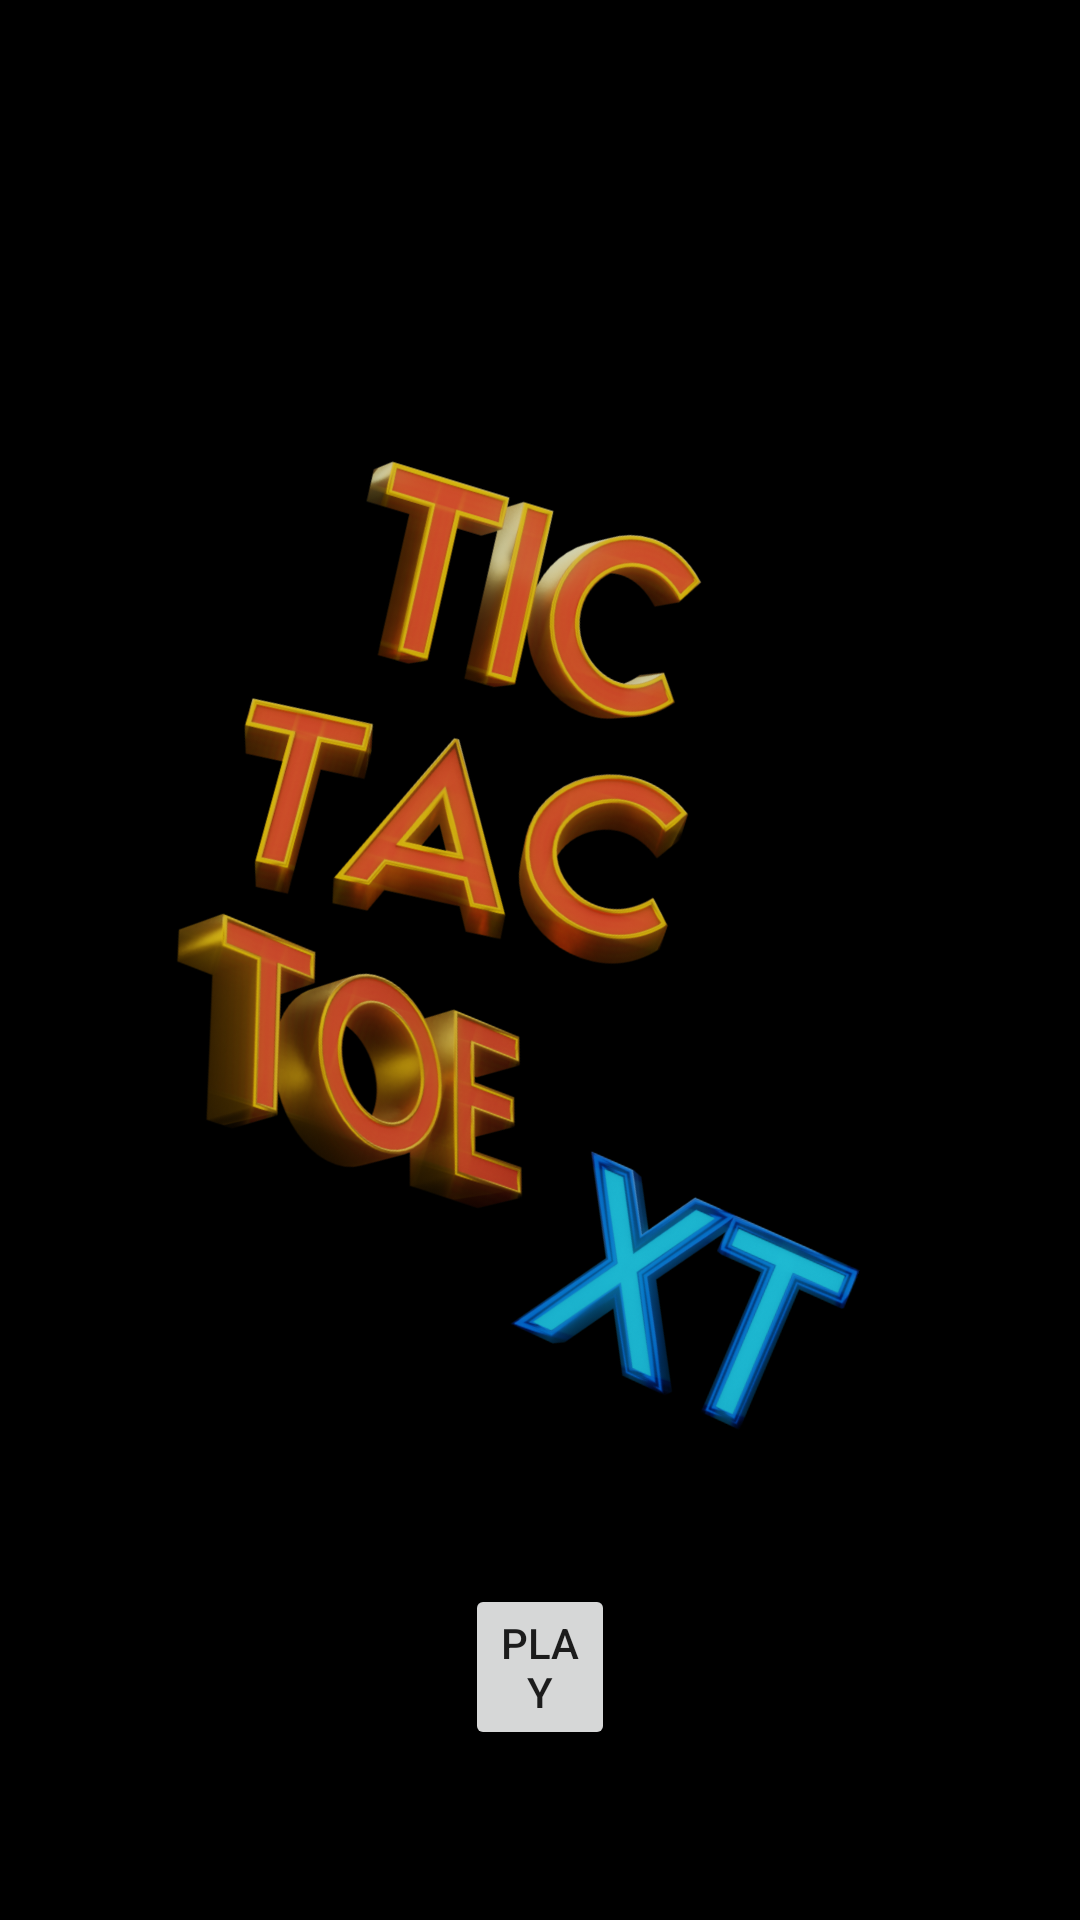

Android layout source for this screen:
<!-- AndroidManifest.xml: application theme Theme.TicTacToeXT -->
<!-- res/layout/activity_main.xml -->
<?xml version="1.0" encoding="utf-8"?>
<androidx.constraintlayout.widget.ConstraintLayout xmlns:android="http://schemas.android.com/apk/res/android"
    xmlns:app="http://schemas.android.com/apk/res-auto"
    xmlns:tools="http://schemas.android.com/tools"
    android:background="@color/black"
    android:layout_width="match_parent"
    android:layout_height="match_parent"
    tools:context=".MainActivity">

    <RelativeLayout
        android:layout_width="match_parent"
        android:layout_height="match_parent"
        tools:layout_editor_absoluteX="-16dp"
        tools:layout_editor_absoluteY="-115dp">

        <ImageView
            android:id="@+id/imageView"
            android:layout_width="300dp"
            android:layout_height="300dp"
            android:layout_alignParentStart="true"
            android:layout_alignParentTop="true"
            android:layout_alignParentEnd="true"
            android:layout_marginStart="63dp"
            android:layout_marginTop="165dp"
            android:layout_marginEnd="46dp"
            android:rotation="17"
            android:rotationX="0"
            app:srcCompat="@drawable/logopng" />

        <Button
            android:id="@+id/button"
            android:layout_width="30dp"
            android:layout_height="wrap_content"
            android:layout_below="@+id/imageView"
            android:layout_alignParentStart="true"
            android:layout_alignParentEnd="true"
            android:layout_marginStart="155dp"
            android:layout_marginTop="63dp"
            android:layout_marginEnd="155dp"
            android:onClick="startPreGame"
            android:text="@string/playButton"
            android:textAllCaps="true" />
    </RelativeLayout>
</androidx.constraintlayout.widget.ConstraintLayout>
<!-- resources referenced by this layout -->
<resources>
  <color name="black">#FF000000</color>
  <!-- drawable logopng: png bitmap (drawable, 455343 bytes) -->
  <string name="playButton">Play</string>
  <style name="Theme.TicTacToeXT" parent="Theme.MaterialComponents.DayNight.NoActionBar">
          
          <item name="colorPrimary">@color/azure</item>
          <item name="colorPrimaryVariant">@color/dark_purple</item>
          <item name="colorOnPrimary">@color/white</item>
          
          <item name="colorSecondary">@color/teal_200</item>
          <item name="colorSecondaryVariant">@color/teal_700</item>
          <item name="colorOnSecondary">@color/black</item>
          
          <item name="android:statusBarColor" tools:targetApi="l">?attr/colorPrimaryVariant</item>
          
      </style>
  <color name="azure">#1E7DF9</color>
  <color name="dark_purple">#140F2D</color>
  <color name="white">#FFFFFFFF</color>
  <color name="teal_200">#FF03DAC5</color>
  <color name="teal_700">#FF018786</color>
</resources>
